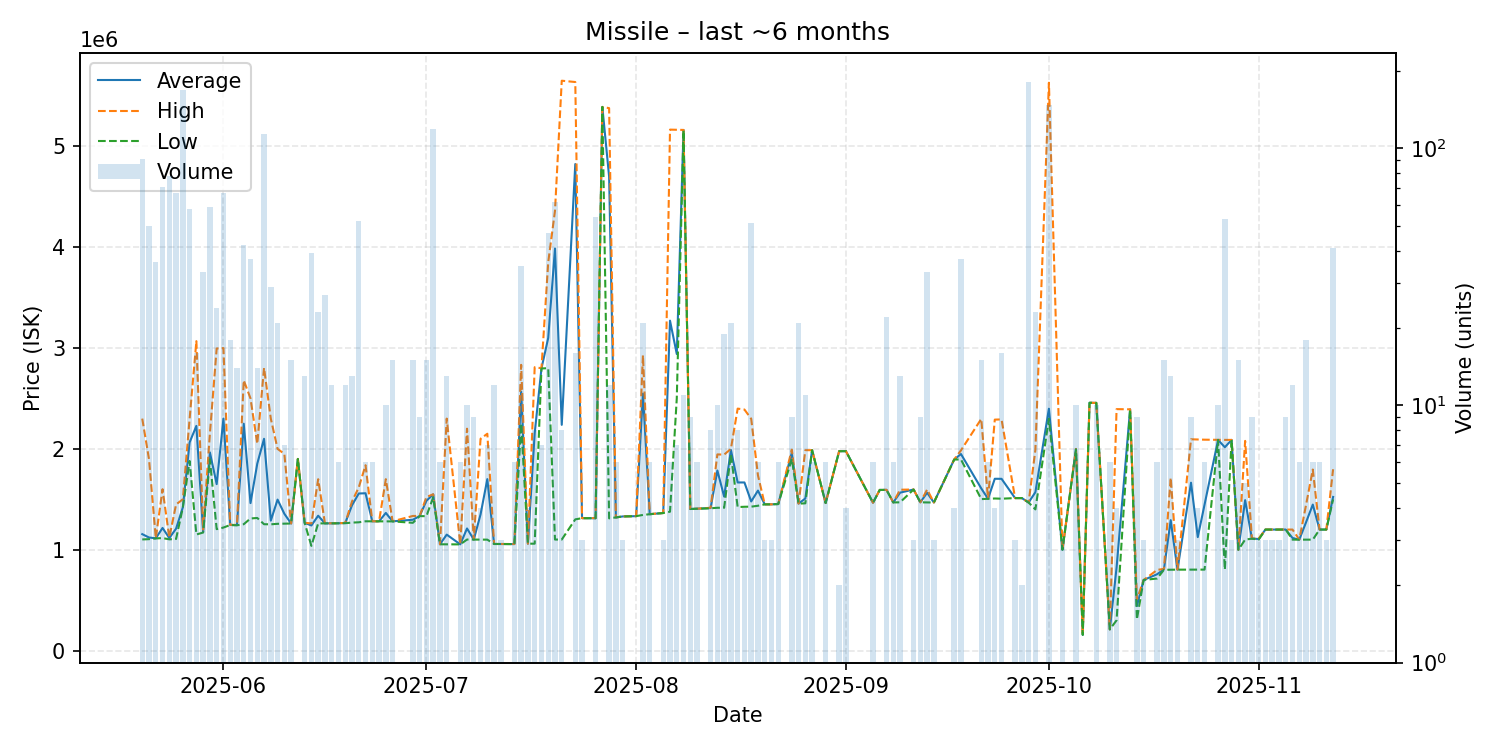

The table this chart was drawn from, first rows:
date, average, highest, lowest, order_count, volume
2025-05-20, 1154604, 2300000, 1102000, 16, 91
2025-05-21, 1121220, 1897000, 1105000, 16, 50
2025-05-22, 1113167, 1114000, 1112000, 11, 36
2025-05-23, 1215986, 1600000, 1116000, 13, 71
2025-05-24, 1116295, 1121000, 1103000, 16, 78
2025-05-25, 1209104, 1449000, 1107000, 18, 67
2025-05-26, 1420000, 1500000, 1419000, 29, 169
2025-05-27, 2064086, 2297000, 1880000, 10, 58
2025-05-28, 2227875, 3068000, 1151000, 6, 16
2025-05-29, 1176000, 1200000, 1170500, 9, 33
2025-05-30, 1964441, 2154000, 1895000, 13, 59
2025-05-31, 1650583, 2995000, 1204000, 8, 24
2025-06-01, 2299761, 2999000, 1220000, 20, 67
2025-06-02, 1245944, 1246000, 1245000, 7, 18
2025-06-03, 1244000, 1246000, 1242500, 6, 14
2025-06-04, 2249405, 2680000, 1253000, 9, 42
2025-06-05, 1462595, 2500000, 1310000, 11, 37
2025-06-06, 1853357, 2050000, 1315000, 6, 14
2025-06-07, 2100000, 2803000, 1253000, 20, 114
2025-06-08, 1288517, 2300000, 1252000, 10, 29
2025-06-09, 1496952, 2000000, 1257000, 7, 21
2025-06-10, 1356857, 1950000, 1258000, 3, 7
2025-06-11, 1260000, 1260000, 1260000, 3, 15
2025-06-12, 1900000, 1900000, 1900000, 1, 1
2025-06-13, 1266231, 1267000, 1266000, 6, 13
2025-06-14, 1240692, 1261000, 1038000, 10, 39
2025-06-15, 1337435, 1699000, 1261000, 7, 23
2025-06-16, 1261148, 1262000, 1261000, 7, 27
2025-06-17, 1262000, 1262000, 1262000, 4, 12
2025-06-18, 1262500, 1263000, 1262000, 2, 6
2025-06-19, 1265250, 1266000, 1263000, 4, 12
2025-06-20, 1440538, 1478000, 1269000, 5, 13
2025-06-21, 1557462, 1618000, 1272000, 12, 52
2025-06-22, 1560000, 1838000, 1282000, 2, 6
2025-06-23, 1282000, 1282000, 1282000, 1, 6
2025-06-24, 1282000, 1282000, 1282000, 1, 3
2025-06-25, 1365000, 1699500, 1281000, 6, 10
2025-06-26, 1281600, 1282000, 1281000, 4, 15
2025-06-29, 1297200, 1335000, 1267000, 4, 15
2025-06-30, 1334333, 1335000, 1333000, 2, 9
2025-07-01, 1485400, 1522500, 1333000, 4, 15
2025-07-02, 1549000, 1550000, 1520000, 23, 119
2025-07-03, 1054000, 1054000, 1054000, 2, 6
2025-07-04, 1149846, 2300000, 1054000, 3, 13
2025-07-06, 1053333, 1054000, 1053000, 2, 6
2025-07-07, 1210900, 2200000, 1101000, 3, 10
2025-07-08, 1101000, 1101000, 1101000, 2, 9
2025-07-09, 1350500, 2100000, 1101000, 3, 4
2025-07-10, 1700000, 2150000, 1100000, 3, 7
2025-07-11, 1057000, 1057000, 1057000, 1, 12
2025-07-12, 1057000, 1057000, 1057000, 1, 3
2025-07-14, 1056000, 1057000, 1055000, 2, 6
2025-07-15, 2567086, 2833000, 2250000, 11, 35
2025-07-16, 1060000, 1060000, 1060000, 2, 4
2025-07-17, 2154250, 2810000, 1060000, 4, 8
2025-07-18, 2797571, 2799000, 2797000, 3, 7
2025-07-19, 3099787, 3850000, 2800000, 15, 47
2025-07-20, 3986500, 4360000, 1101000, 18, 62
2025-07-21, 2238250, 5650000, 1101000, 3, 8
2025-07-23, 4823812, 5637000, 1301000, 3, 16
... 88 more rows
